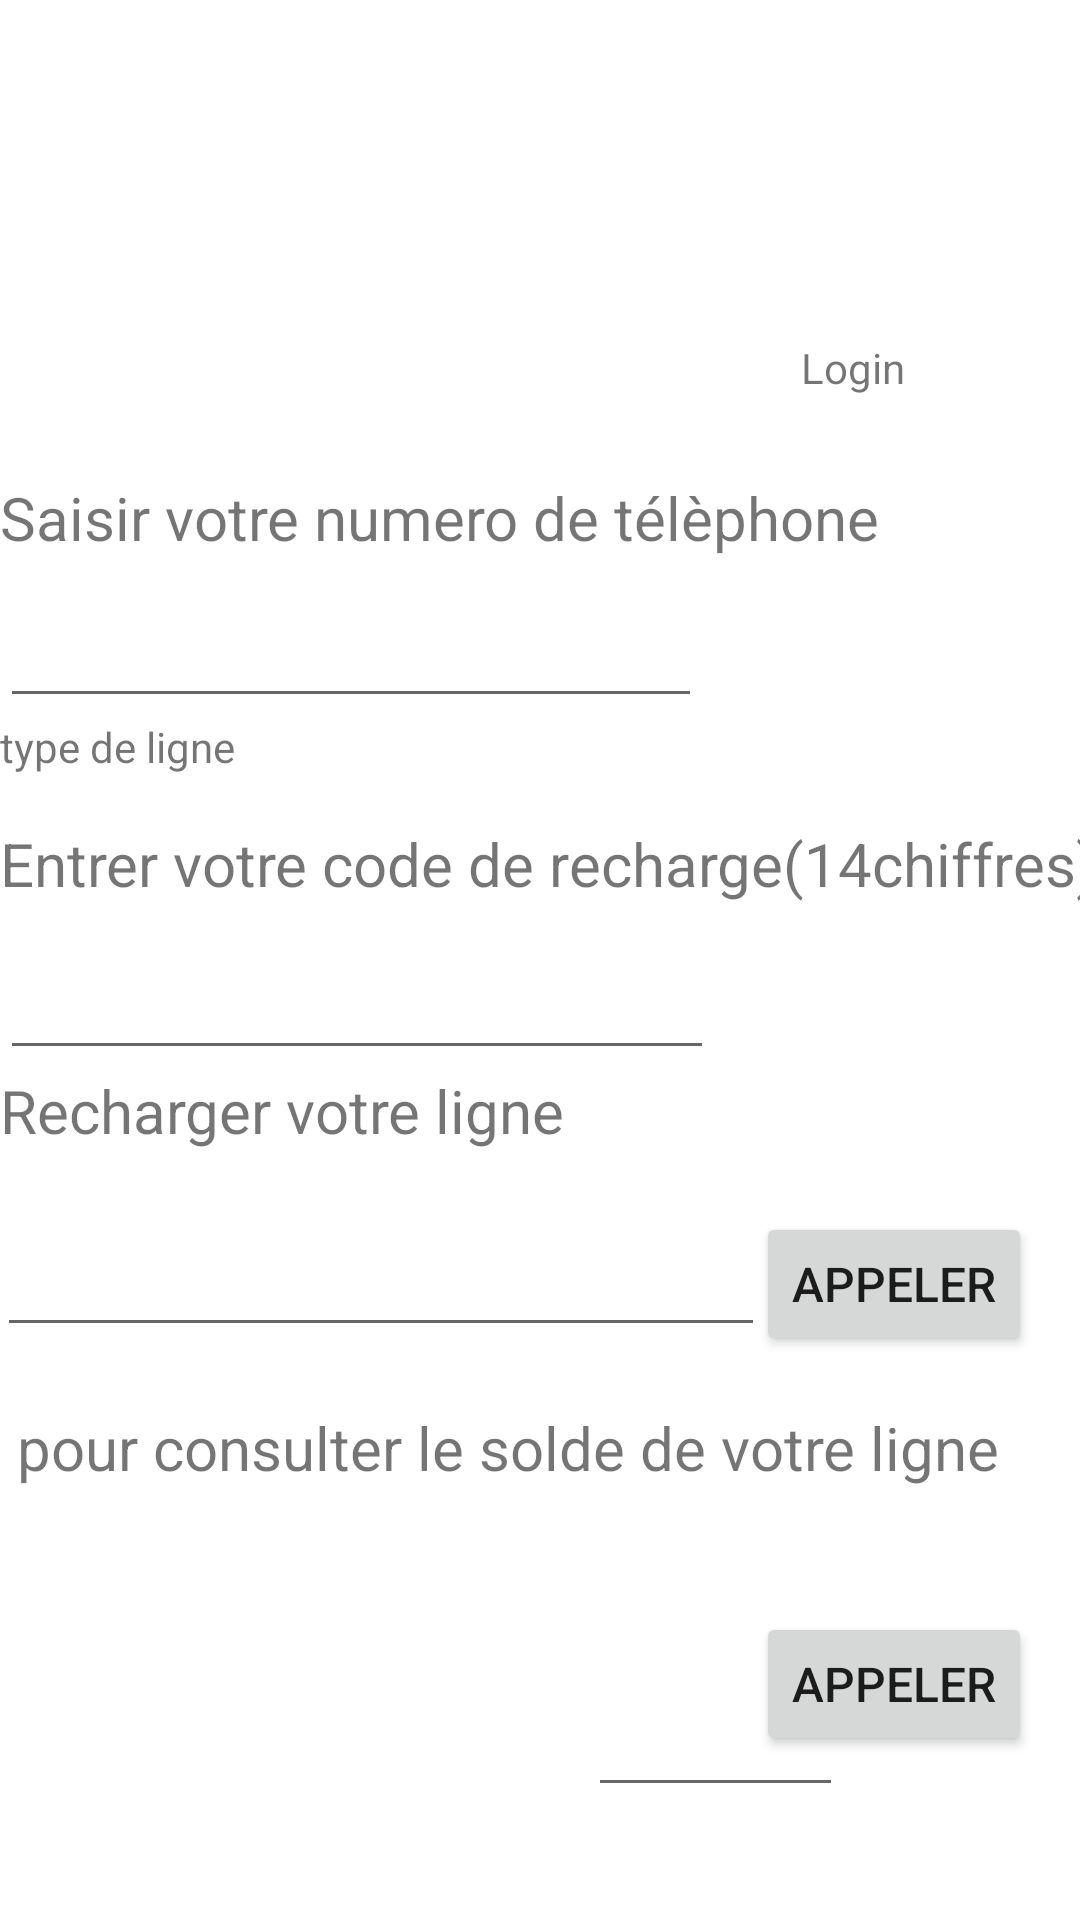

Android layout source for this screen:
<!-- AndroidManifest.xml: application theme Theme.RechargeTelephonique -->
<!-- res/layout/activity_main2.xml -->
<?xml version="1.0" encoding="utf-8"?>
<androidx.constraintlayout.widget.ConstraintLayout xmlns:android="http://schemas.android.com/apk/res/android"
    xmlns:app="http://schemas.android.com/apk/res-auto"
    xmlns:tools="http://schemas.android.com/tools"
    android:layout_width="match_parent"
    android:layout_height="match_parent"
    tools:context=".MainActivity2">

    <ImageView
        android:id="@+id/imageView"
        android:layout_width="112dp"
        android:layout_height="105dp"
        android:layout_marginTop="4dp"
        app:layout_constraintEnd_toEndOf="parent"
        app:layout_constraintHorizontal_bias="0.946"
        app:layout_constraintStart_toStartOf="parent"
        app:layout_constraintTop_toTopOf="parent"
        tools:srcCompat="@tools:sample/avatars" />

    <TextView
        android:id="@+id/txtLogname"
        android:layout_width="57dp"
        android:layout_height="34dp"
        android:layout_marginTop="4dp"
        android:text="Login"
        android:textSize="14sp"
        app:layout_constraintEnd_toEndOf="parent"
        app:layout_constraintHorizontal_bias="0.881"
        app:layout_constraintStart_toStartOf="parent"
        app:layout_constraintTop_toBottomOf="@+id/imageView" />

    <LinearLayout
        android:id="@+id/linearLayout"
        android:layout_width="393dp"
        android:layout_height="245dp"
        android:layout_marginTop="12dp"
        android:orientation="vertical"
        app:layout_constraintTop_toBottomOf="@+id/txtLogname"
        tools:layout_editor_absoluteX="17dp">

        <TextView
            android:id="@+id/textView2"
            android:layout_width="378dp"
            android:layout_height="39dp"
            android:text="Saisir votre numero de télèphone"
            android:textSize="20sp" />

        <EditText
            android:id="@+id/edtNumeroTel"
            android:layout_width="234dp"
            android:layout_height="wrap_content"
            android:ems="10"
            android:inputType="numberDecimal" />

        <TextView
            android:id="@+id/edtTypeLigne"
            android:layout_width="378dp"
            android:layout_height="35dp"
            android:text="type de ligne" />

        <TextView
            android:id="@+id/textView5"
            android:layout_width="379dp"
            android:layout_height="41dp"
            android:text="Entrer votre code de recharge(14chiffres)"
            android:textSize="20sp" />

        <EditText
            android:id="@+id/edtCode"
            android:layout_width="238dp"
            android:layout_height="wrap_content"
            android:ems="10"
            android:inputType="numberDecimal" />

        <TextView
            android:id="@+id/textView7"
            android:layout_width="378dp"
            android:layout_height="42dp"
            android:text="Recharger votre ligne"
            android:textSize="20sp" />

    </LinearLayout>

    <Button
        android:id="@+id/btnAppelerRech"
        android:layout_width="wrap_content"
        android:layout_height="wrap_content"
        android:layout_marginEnd="16dp"
        android:text="Appeler"
        android:textSize="16sp"
        app:layout_constraintEnd_toEndOf="parent"
        app:layout_constraintTop_toBottomOf="@+id/linearLayout" />

    <TextView
        android:id="@+id/textView11"
        android:layout_width="349dp"
        android:layout_height="39dp"
        android:layout_marginTop="20dp"
        android:text="pour consulter le solde de votre ligne"
        android:textSize="20sp"
        app:layout_constraintEnd_toEndOf="parent"
        app:layout_constraintStart_toStartOf="parent"
        app:layout_constraintTop_toBottomOf="@+id/edtRecharge" />

    <Button
        android:id="@+id/btnSolde"
        android:layout_width="wrap_content"
        android:layout_height="wrap_content"
        android:layout_marginEnd="16dp"
        android:text="Appeler"
        android:textSize="16sp"
        app:layout_constraintBottom_toBottomOf="parent"
        app:layout_constraintEnd_toEndOf="parent"
        app:layout_constraintHorizontal_bias="1.0"
        app:layout_constraintStart_toEndOf="@+id/edtSolde"
        app:layout_constraintTop_toBottomOf="@+id/textView11"
        app:layout_constraintVertical_bias="0.35" />

    <EditText
        android:id="@+id/edtRecharge"
        android:layout_width="256dp"
        android:layout_height="45dp"
        android:ems="10"
        android:inputType="numberDecimal"
        app:layout_constraintEnd_toStartOf="@+id/btnAppelerRech"
        app:layout_constraintHorizontal_bias="0.355"
        app:layout_constraintStart_toStartOf="parent"
        app:layout_constraintTop_toBottomOf="@+id/linearLayout" />

    <EditText
        android:id="@+id/edtSolde"
        android:layout_width="85dp"
        android:layout_height="45dp"
        android:layout_marginStart="196dp"
        android:layout_marginTop="44dp"
        android:ems="10"
        android:inputType="numberDecimal"
        app:layout_constraintBottom_toBottomOf="parent"
        app:layout_constraintStart_toStartOf="parent"
        app:layout_constraintTop_toBottomOf="@+id/textView11"
        app:layout_constraintVertical_bias="0.127" />
</androidx.constraintlayout.widget.ConstraintLayout>
<!-- resources referenced by this layout -->
<resources>
  <style name="Theme.RechargeTelephonique" parent="Theme.MaterialComponents.DayNight.DarkActionBar">
          
          <item name="colorPrimary">@color/purple_500</item>
          <item name="colorPrimaryVariant">@color/purple_700</item>
          <item name="colorOnPrimary">@color/white</item>
          
          <item name="colorSecondary">@color/teal_200</item>
          <item name="colorSecondaryVariant">@color/teal_700</item>
          <item name="colorOnSecondary">@color/black</item>
          
          <item name="android:statusBarColor">?attr/colorPrimaryVariant</item>
          
      </style>
  <!-- not gathered from this repository: default colours our renderer supplied (Android Studio template values) -->
  <color name="purple_500">#FF6200EE</color>
  <color name="purple_700">#FF3700B3</color>
  <color name="teal_200">#FF03DAC5</color>
  <color name="teal_700">#FF018786</color>
  <color name="black">#FF000000</color>
  <color name="white">#FFFFFFFF</color>
</resources>
